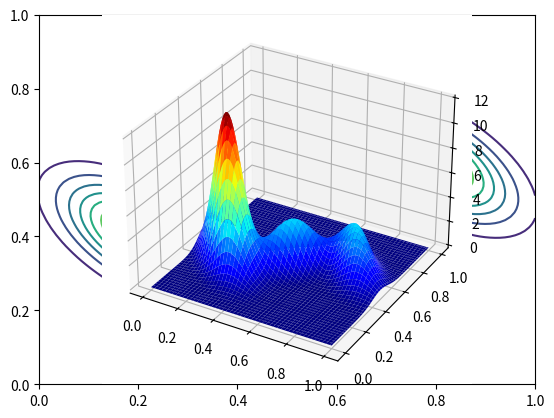

The script that saved this image:
import numpy as np
from scipy.stats import multivariate_normal
import matplotlib.pyplot as plt

mu1 = np.array([0.8, 0.6])
mu2 = np.array([0.5, 0.5])
mu3 = np.array([0.2, 0.4])

sigma1 = 0.01 * np.array([[1, -0.6],
                          [-0.6, 1]])

sigma2 = 0.01 * np.array([[1, 0.6],
                          [0.6, 1]])

sigma3 = sigma1
# plotEllipse(mu1,sigma1)
# plotEllipse(mu2,sigma2)
# plotEllipse(mu3,sigma3)
# plt.show()

rv1 = multivariate_normal(mu1, sigma1)
rv2 = multivariate_normal(mu2, sigma2)
rv3 = multivariate_normal(mu3, sigma3)

x = np.linspace(0, 1, 100)
xx, yy = np.meshgrid(x, x)
x_ = np.concatenate([xx.reshape(-1, 1), yy.reshape(-1, 1)], axis=1)
y_ = rv1.pdf(x_)
y1 = y_.reshape(xx.shape)
plt.contour(xx, yy, y1)

y_ = rv2.pdf(x_)
y2 = y_.reshape(xx.shape)
plt.contour(xx, yy, y2)

y_ = rv3.pdf(x_)
y3 = y_.reshape(xx.shape)
plt.contour(xx, yy, y3)

plt.show()


pdf=0.2*y1+0.2*y2+0.6*y3
ax = plt.subplot(111, projection='3d')
ax.plot_surface(xx, yy, pdf, cmap='jet')
plt.show()
